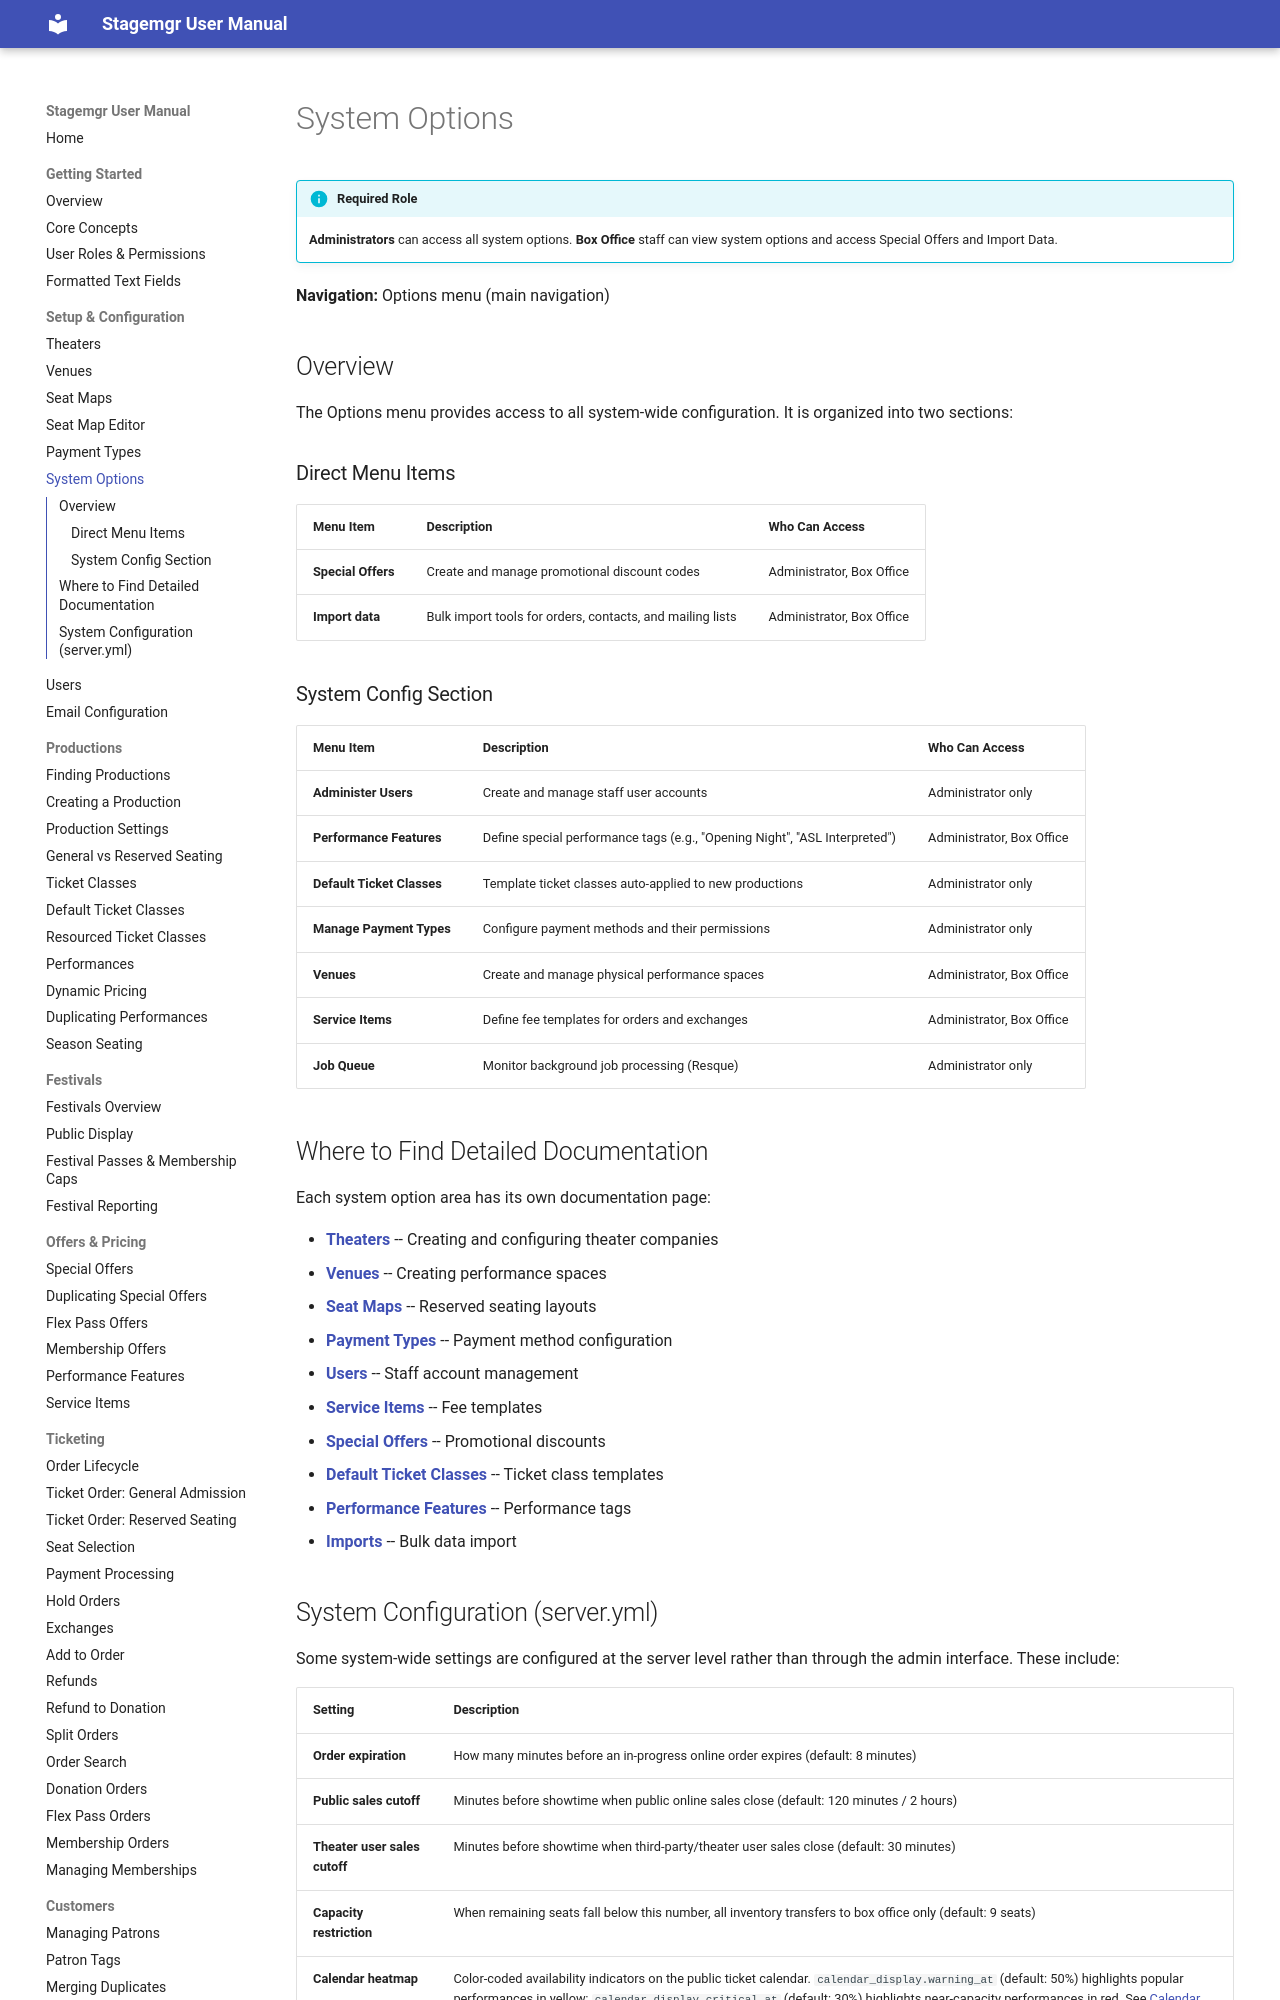

repository: jwechsler/stagemgr · page: setup/system-options/index.html · generator: mkdocs

# System Options

!!! info "Required Role"
    **Administrators** can access all system options. **Box Office** staff can view system options and access Special Offers and Import Data.

**Navigation:** Options menu (main navigation)

## Overview

The Options menu provides access to all system-wide configuration. It is organized into two sections:

### Direct Menu Items

| Menu Item | Description | Who Can Access |
|-----------|-------------|---------------|
| **Special Offers** | Create and manage promotional discount codes | Administrator, Box Office |
| **Import data** | Bulk import tools for orders, contacts, and mailing lists | Administrator, Box Office |

### System Config Section

| Menu Item | Description | Who Can Access |
|-----------|-------------|---------------|
| **Administer Users** | Create and manage staff user accounts | Administrator only |
| **Performance Features** | Define special performance tags (e.g., "Opening Night", "ASL Interpreted") | Administrator, Box Office |
| **Default Ticket Classes** | Template ticket classes auto-applied to new productions | Administrator only |
| **Manage Payment Types** | Configure payment methods and their permissions | Administrator only |
| **Venues** | Create and manage physical performance spaces | Administrator, Box Office |
| **Service Items** | Define fee templates for orders and exchanges | Administrator, Box Office |
| **Job Queue** | Monitor background job processing (Resque) | Administrator only |

## Where to Find Detailed Documentation

Each system option area has its own documentation page:

- **[Theaters](theaters.md)** -- Creating and configuring theater companies
- **[Venues](venues.md)** -- Creating performance spaces
- **[Seat Maps](seat-maps.md)** -- Reserved seating layouts
- **[Payment Types](payment-types.md)** -- Payment method configuration
- **[Users](users.md)** -- Staff account management
- **[Service Items](../offers/service-items.md)** -- Fee templates
- **[Special Offers](../offers/special-offers.md)** -- Promotional discounts
- **[Default Ticket Classes](../productions/default-ticket-classes.md)** -- Ticket class templates
- **[Performance Features](../offers/special-features.md)** -- Performance tags
- **[Imports](../imports/imports-overview.md)** -- Bulk data import
